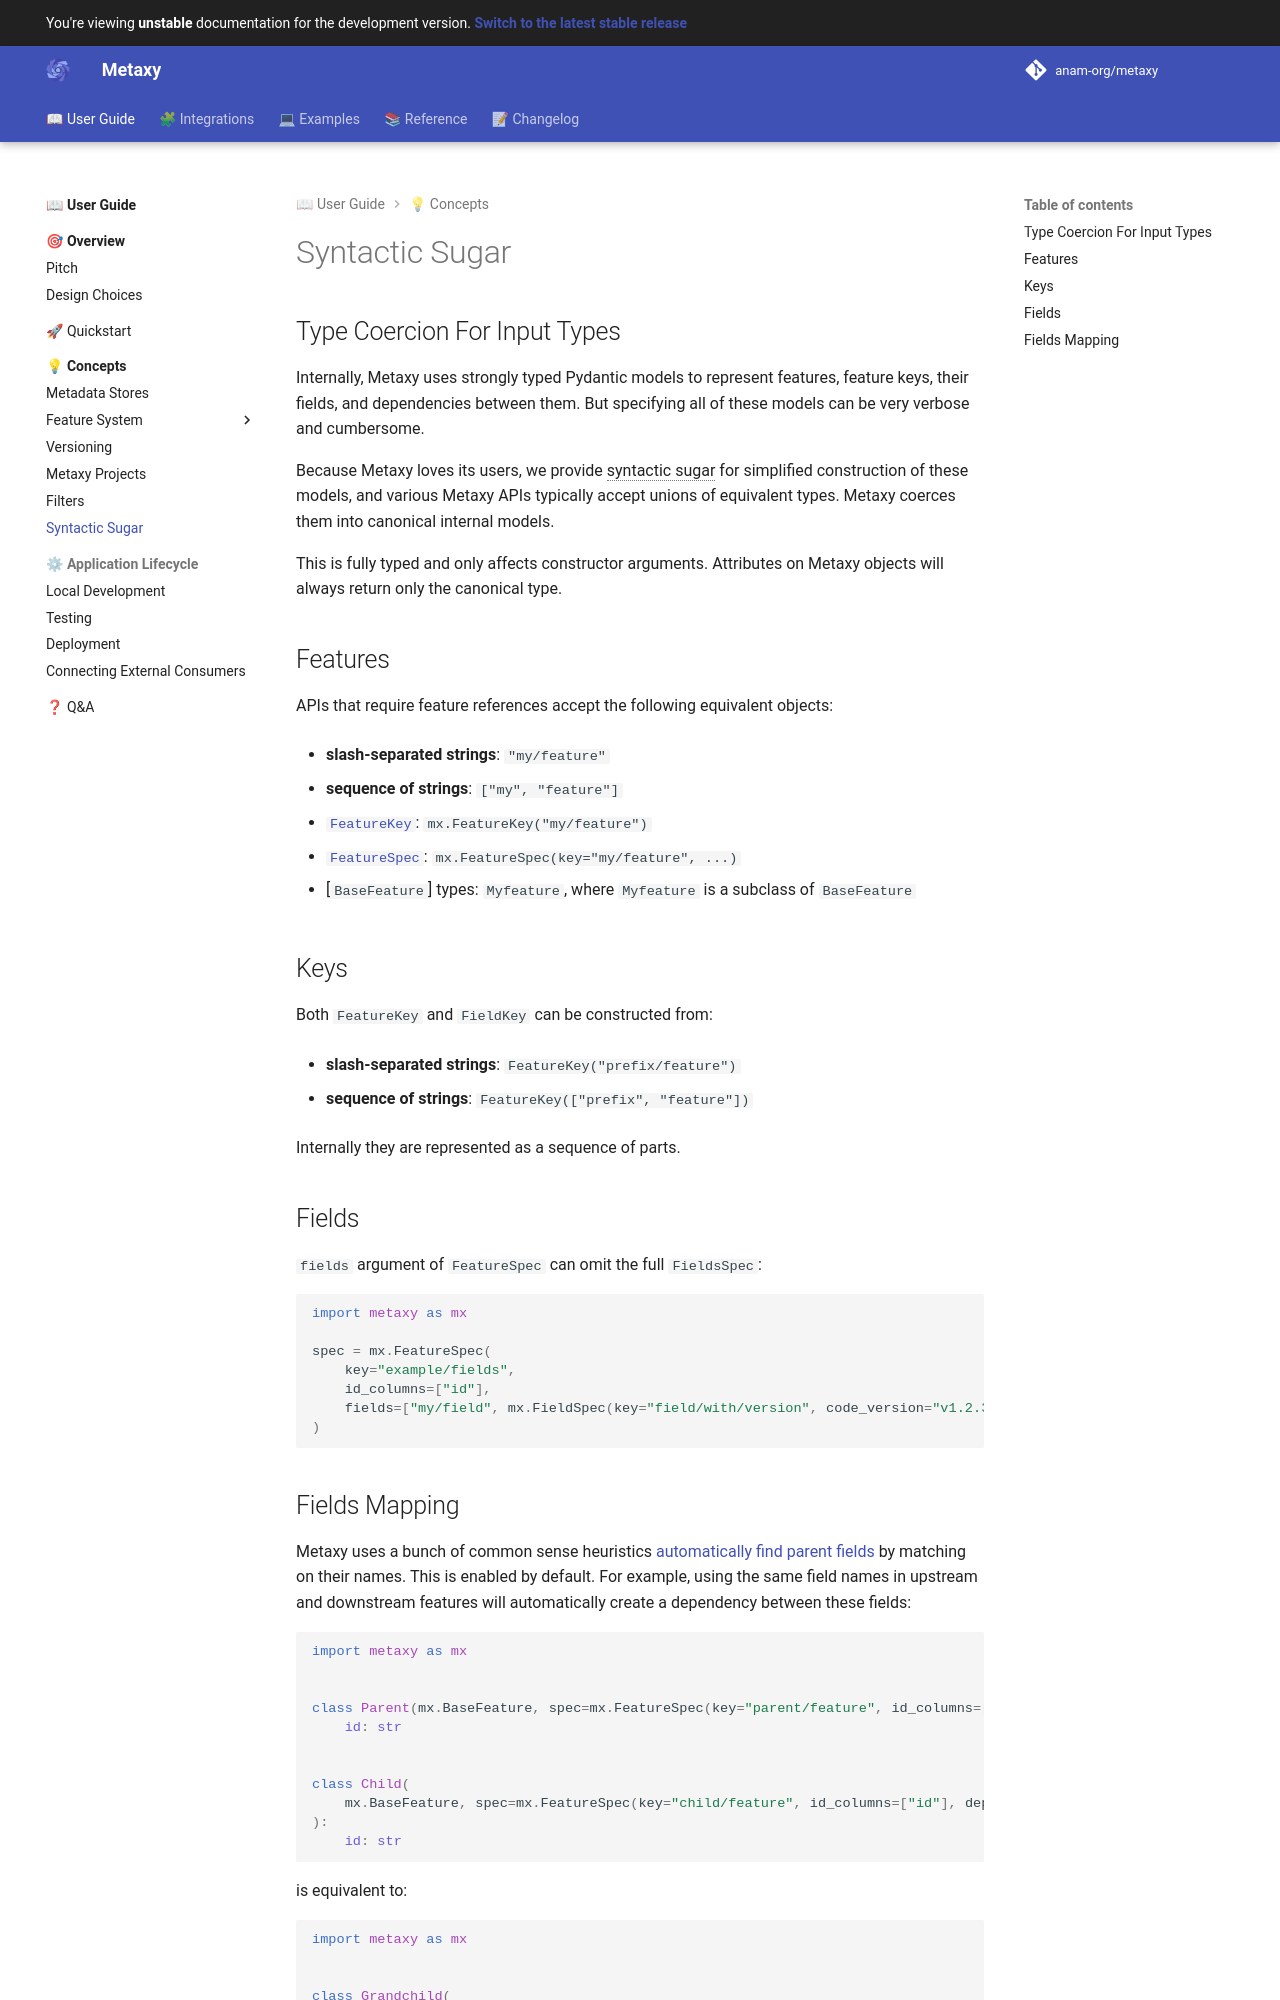

repository: anam-org/metaxy · page: main/guide/concepts/syntactic-sugar/index.html · generator: mkdocs

---
title: "Syntactic Sugar"
description: "Shorthand syntax for feature definitions."
---

# Syntactic Sugar

## Type Coercion For Input Types

Internally, Metaxy uses strongly typed Pydantic models to represent features, feature keys, their fields, and dependencies between them. But specifying all of these models can be very verbose and cumbersome.

Because Metaxy loves its users, we provide syntactic sugar for simplified construction of these models, and various Metaxy APIs typically accept unions of equivalent types.
Metaxy coerces them into canonical internal models.

This is fully typed and only affects constructor arguments. Attributes on Metaxy objects will always return only the canonical type.

## Features

APIs that require feature references accept the following equivalent objects:

- **slash-separated strings**: `"my/feature"`

- **sequence of strings**: `["my", "feature"]`

- [`FeatureKey`][metaxy.FeatureKey]: `mx.FeatureKey("my/feature")`

- [`FeatureSpec`][metaxy.FeatureSpec]: `mx.FeatureSpec(key="my/feature", ...)`

- [`BaseFeature`] types: `Myfeature`, where `Myfeature` is a subclass of `BaseFeature`

## Keys

Both `FeatureKey` and `FieldKey` can be constructed from:

- **slash-separated strings**: `FeatureKey("prefix/feature")`

- **sequence of strings**: `FeatureKey(["prefix", "feature"])`

Internally they are represented as a sequence of parts.

## Fields

`fields` argument of `FeatureSpec` can omit the full `FieldsSpec`:

```python
import metaxy as mx

spec = mx.FeatureSpec(
    key="example/fields",
    id_columns=["id"],
    fields=["my/field", mx.FieldSpec(key="field/with/version", code_version="v1.2.3")],
)
```
